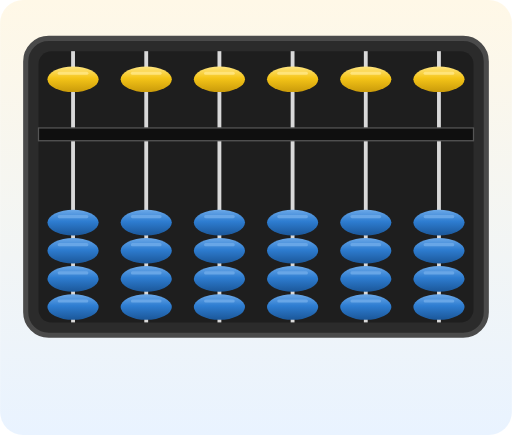
t = 0.00 s
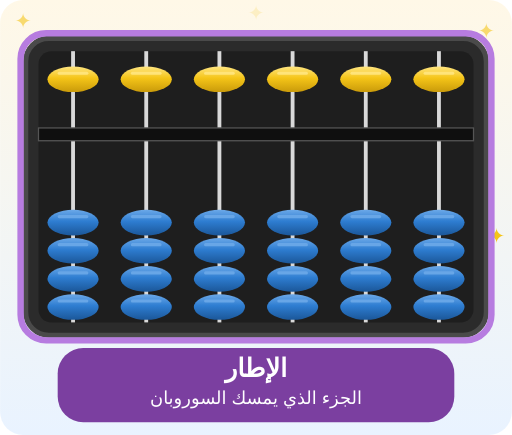
t = 1.70 s
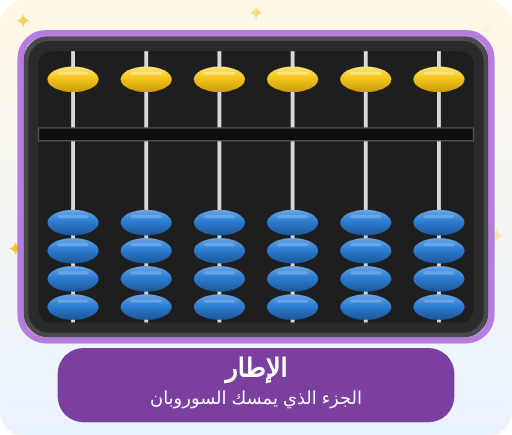
t = 3.30 s
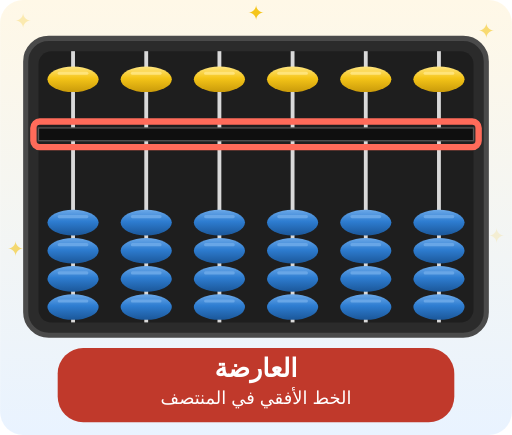
t = 5.12 s
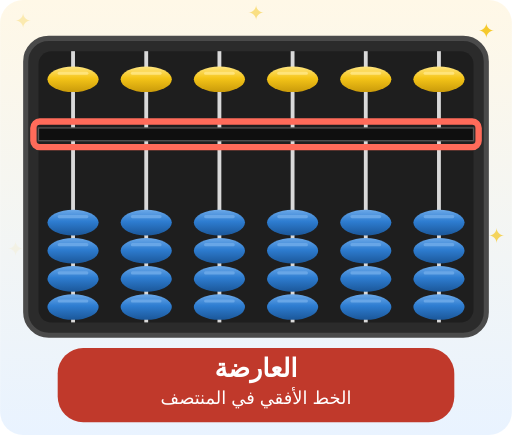
t = 6.88 s
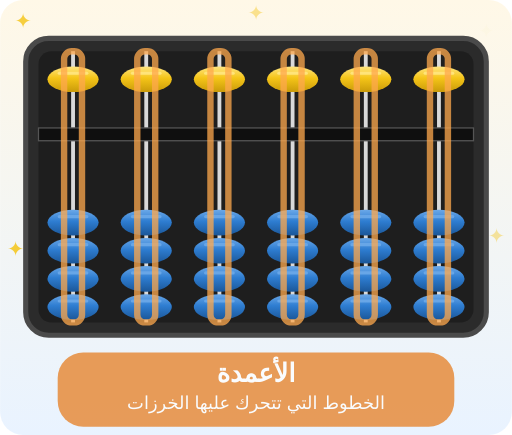
t = 8.18 s

The animated SVG that drew these frames (rendered in a browser with its animation timeline set to each time). Animation: 32 SMIL elements (animate=15,animateTransform=17); frames cover the first 8.18 s, repeats indefinitely.

<?xml version="1.0" encoding="UTF-8"?>
<svg xmlns="http://www.w3.org/2000/svg" viewBox="0 0 400 340" width="100%" direction="rtl">
  <defs>
    <linearGradient id="gy" x1="0" y1="0" x2="0" y2="1">
      <stop offset="0" stop-color="#FFE580"/>
      <stop offset=".45" stop-color="#F5C518"/>
      <stop offset="1" stop-color="#C99A0A"/>
    </linearGradient>
    <linearGradient id="gb" x1="0" y1="0" x2="0" y2="1">
      <stop offset="0" stop-color="#6BA8E8"/>
      <stop offset=".45" stop-color="#2E7DD1"/>
      <stop offset="1" stop-color="#1B5799"/>
    </linearGradient>
    <linearGradient id="bg" x1="0" y1="0" x2="0" y2="1">
      <stop offset="0" stop-color="#FFF8E7"/>
      <stop offset="1" stop-color="#E9F3FF"/>
    </linearGradient>
  </defs>

  <rect width="400" height="340" rx="18" fill="url(#bg)"/>

  <!-- نجوم متلألئة -->
  <text x="18" y="22" font-size="16" text-anchor="middle" fill="#F5C518" opacity="0">✦<animate attributeName="opacity" values="0;1;0" dur="2.4s" begin="0s" repeatCount="indefinite"/></text>
  <text x="380" y="30" font-size="16" text-anchor="middle" fill="#F5C518" opacity="0">✦<animate attributeName="opacity" values="0;1;0" dur="2.4s" begin="1s" repeatCount="indefinite"/></text>
  <text x="12" y="200" font-size="16" text-anchor="middle" fill="#F5C518" opacity="0">✦<animate attributeName="opacity" values="0;1;0" dur="2.4s" begin="2s" repeatCount="indefinite"/></text>
  <text x="388" y="190" font-size="16" text-anchor="middle" fill="#F5C518" opacity="0">✦<animate attributeName="opacity" values="0;1;0" dur="2.4s" begin="0.5s" repeatCount="indefinite"/></text>
  <text x="200" y="16" font-size="16" text-anchor="middle" fill="#F5C518" opacity="0">✦<animate attributeName="opacity" values="0;1;0" dur="2.4s" begin="1.5s" repeatCount="indefinite"/></text>

  <!-- الإطار والخلفية -->
  <rect x="20" y="30" width="360" height="232" rx="18" fill="#2B2B2B" stroke="#4A4A4A" stroke-width="4"/>
  <rect x="30" y="40" width="340" height="212" rx="10" fill="#1E1E1E"/>

  <!-- القضبان -->
  <rect x="55.5" y="40" width="3" height="212" fill="#D9D9D9"/>
  <rect x="112.7" y="40" width="3" height="212" fill="#D9D9D9"/>
  <rect x="169.9" y="40" width="3" height="212" fill="#D9D9D9"/>
  <rect x="227.1" y="40" width="3" height="212" fill="#D9D9D9"/>
  <rect x="284.3" y="40" width="3" height="212" fill="#D9D9D9"/>
  <rect x="341.5" y="40" width="3" height="212" fill="#D9D9D9"/>

  <!-- العارضة -->
  <rect x="30" y="100" width="340" height="10" fill="#0F0F0F" stroke="#555" stroke-width="1"/>

  <!-- الخرزات العلوية (تتحرك للأسفل عند 0.6) -->
  <g><ellipse cx="57.0" cy="62" rx="20" ry="10" fill="url(#gy)"/><rect x="45.0" y="56" width="24" height="2.5" rx="1.2" fill="#FFE580" opacity=".9"/><animateTransform attributeName="transform" type="translate" values="0 0;0 0;0 26;0 26;0 0;0 0" keyTimes="0;0.6000;0.6600;0.7400;0.8000;1" dur="20s" repeatCount="indefinite"/></g>
  <g><ellipse cx="114.2" cy="62" rx="20" ry="10" fill="url(#gy)"/><rect x="102.2" y="56" width="24" height="2.5" rx="1.2" fill="#FFE580" opacity=".9"/><animateTransform attributeName="transform" type="translate" values="0 0;0 0;0 26;0 26;0 0;0 0" keyTimes="0;0.6000;0.6600;0.7400;0.8000;1" dur="20s" repeatCount="indefinite"/></g>
  <g><ellipse cx="171.4" cy="62" rx="20" ry="10" fill="url(#gy)"/><rect x="159.4" y="56" width="24" height="2.5" rx="1.2" fill="#FFE580" opacity=".9"/><animateTransform attributeName="transform" type="translate" values="0 0;0 0;0 26;0 26;0 0;0 0" keyTimes="0;0.6000;0.6600;0.7400;0.8000;1" dur="20s" repeatCount="indefinite"/></g>
  <g><ellipse cx="228.6" cy="62" rx="20" ry="10" fill="url(#gy)"/><rect x="216.6" y="56" width="24" height="2.5" rx="1.2" fill="#FFE580" opacity=".9"/><animateTransform attributeName="transform" type="translate" values="0 0;0 0;0 26;0 26;0 0;0 0" keyTimes="0;0.6000;0.6600;0.7400;0.8000;1" dur="20s" repeatCount="indefinite"/></g>
  <g><ellipse cx="285.8" cy="62" rx="20" ry="10" fill="url(#gy)"/><rect x="273.8" y="56" width="24" height="2.5" rx="1.2" fill="#FFE580" opacity=".9"/><animateTransform attributeName="transform" type="translate" values="0 0;0 0;0 26;0 26;0 0;0 0" keyTimes="0;0.6000;0.6600;0.7400;0.8000;1" dur="20s" repeatCount="indefinite"/></g>
  <g><ellipse cx="343.0" cy="62" rx="20" ry="10" fill="url(#gy)"/><rect x="331.0" y="56" width="24" height="2.5" rx="1.2" fill="#FFE580" opacity=".9"/><animateTransform attributeName="transform" type="translate" values="0 0;0 0;0 26;0 26;0 0;0 0" keyTimes="0;0.6000;0.6600;0.7400;0.8000;1" dur="20s" repeatCount="indefinite"/></g>

  <!-- الخرزات السفلية (آخر واحدة تتحرك للأعلى عند 0.8) -->
  <g><ellipse cx="57.0" cy="240" rx="20" ry="10" fill="url(#gb)"/><rect x="45.0" y="234" width="24" height="2.5" rx="1.2" fill="#6BA8E8" opacity=".9"/></g>
  <g><ellipse cx="57.0" cy="218" rx="20" ry="10" fill="url(#gb)"/><rect x="45.0" y="212" width="24" height="2.5" rx="1.2" fill="#6BA8E8" opacity=".9"/></g>
  <g><ellipse cx="57.0" cy="196" rx="20" ry="10" fill="url(#gb)"/><rect x="45.0" y="190" width="24" height="2.5" rx="1.2" fill="#6BA8E8" opacity=".9"/></g>
  <g><ellipse cx="57.0" cy="174" rx="20" ry="10" fill="url(#gb)"/><rect x="45.0" y="168" width="24" height="2.5" rx="1.2" fill="#6BA8E8" opacity=".9"/><animateTransform attributeName="transform" type="translate" values="0 0;0 0;0 -52;0 -52;0 0;0 0" keyTimes="0;0.8000;0.8600;0.9400;1.0000;1" dur="20s" repeatCount="indefinite"/></g>
  <g><ellipse cx="114.2" cy="240" rx="20" ry="10" fill="url(#gb)"/><rect x="102.2" y="234" width="24" height="2.5" rx="1.2" fill="#6BA8E8" opacity=".9"/></g>
  <g><ellipse cx="114.2" cy="218" rx="20" ry="10" fill="url(#gb)"/><rect x="102.2" y="212" width="24" height="2.5" rx="1.2" fill="#6BA8E8" opacity=".9"/></g>
  <g><ellipse cx="114.2" cy="196" rx="20" ry="10" fill="url(#gb)"/><rect x="102.2" y="190" width="24" height="2.5" rx="1.2" fill="#6BA8E8" opacity=".9"/></g>
  <g><ellipse cx="114.2" cy="174" rx="20" ry="10" fill="url(#gb)"/><rect x="102.2" y="168" width="24" height="2.5" rx="1.2" fill="#6BA8E8" opacity=".9"/><animateTransform attributeName="transform" type="translate" values="0 0;0 0;0 -52;0 -52;0 0;0 0" keyTimes="0;0.8000;0.8600;0.9400;1.0000;1" dur="20s" repeatCount="indefinite"/></g>
  <g><ellipse cx="171.4" cy="240" rx="20" ry="10" fill="url(#gb)"/><rect x="159.4" y="234" width="24" height="2.5" rx="1.2" fill="#6BA8E8" opacity=".9"/></g>
  <g><ellipse cx="171.4" cy="218" rx="20" ry="10" fill="url(#gb)"/><rect x="159.4" y="212" width="24" height="2.5" rx="1.2" fill="#6BA8E8" opacity=".9"/></g>
  <g><ellipse cx="171.4" cy="196" rx="20" ry="10" fill="url(#gb)"/><rect x="159.4" y="190" width="24" height="2.5" rx="1.2" fill="#6BA8E8" opacity=".9"/></g>
  <g><ellipse cx="171.4" cy="174" rx="20" ry="10" fill="url(#gb)"/><rect x="159.4" y="168" width="24" height="2.5" rx="1.2" fill="#6BA8E8" opacity=".9"/><animateTransform attributeName="transform" type="translate" values="0 0;0 0;0 -52;0 -52;0 0;0 0" keyTimes="0;0.8000;0.8600;0.9400;1.0000;1" dur="20s" repeatCount="indefinite"/></g>
  <g><ellipse cx="228.6" cy="240" rx="20" ry="10" fill="url(#gb)"/><rect x="216.6" y="234" width="24" height="2.5" rx="1.2" fill="#6BA8E8" opacity=".9"/></g>
  <g><ellipse cx="228.6" cy="218" rx="20" ry="10" fill="url(#gb)"/><rect x="216.6" y="212" width="24" height="2.5" rx="1.2" fill="#6BA8E8" opacity=".9"/></g>
  <g><ellipse cx="228.6" cy="196" rx="20" ry="10" fill="url(#gb)"/><rect x="216.6" y="190" width="24" height="2.5" rx="1.2" fill="#6BA8E8" opacity=".9"/></g>
  <g><ellipse cx="228.6" cy="174" rx="20" ry="10" fill="url(#gb)"/><rect x="216.6" y="168" width="24" height="2.5" rx="1.2" fill="#6BA8E8" opacity=".9"/><animateTransform attributeName="transform" type="translate" values="0 0;0 0;0 -52;0 -52;0 0;0 0" keyTimes="0;0.8000;0.8600;0.9400;1.0000;1" dur="20s" repeatCount="indefinite"/></g>
  <g><ellipse cx="285.8" cy="240" rx="20" ry="10" fill="url(#gb)"/><rect x="273.8" y="234" width="24" height="2.5" rx="1.2" fill="#6BA8E8" opacity=".9"/></g>
  <g><ellipse cx="285.8" cy="218" rx="20" ry="10" fill="url(#gb)"/><rect x="273.8" y="212" width="24" height="2.5" rx="1.2" fill="#6BA8E8" opacity=".9"/></g>
  <g><ellipse cx="285.8" cy="196" rx="20" ry="10" fill="url(#gb)"/><rect x="273.8" y="190" width="24" height="2.5" rx="1.2" fill="#6BA8E8" opacity=".9"/></g>
  <g><ellipse cx="285.8" cy="174" rx="20" ry="10" fill="url(#gb)"/><rect x="273.8" y="168" width="24" height="2.5" rx="1.2" fill="#6BA8E8" opacity=".9"/><animateTransform attributeName="transform" type="translate" values="0 0;0 0;0 -52;0 -52;0 0;0 0" keyTimes="0;0.8000;0.8600;0.9400;1.0000;1" dur="20s" repeatCount="indefinite"/></g>
  <g><ellipse cx="343.0" cy="240" rx="20" ry="10" fill="url(#gb)"/><rect x="331.0" y="234" width="24" height="2.5" rx="1.2" fill="#6BA8E8" opacity=".9"/></g>
  <g><ellipse cx="343.0" cy="218" rx="20" ry="10" fill="url(#gb)"/><rect x="331.0" y="212" width="24" height="2.5" rx="1.2" fill="#6BA8E8" opacity=".9"/></g>
  <g><ellipse cx="343.0" cy="196" rx="20" ry="10" fill="url(#gb)"/><rect x="331.0" y="190" width="24" height="2.5" rx="1.2" fill="#6BA8E8" opacity=".9"/></g>
  <g><ellipse cx="343.0" cy="174" rx="20" ry="10" fill="url(#gb)"/><rect x="331.0" y="168" width="24" height="2.5" rx="1.2" fill="#6BA8E8" opacity=".9"/><animateTransform attributeName="transform" type="translate" values="0 0;0 0;0 -52;0 -52;0 0;0 0" keyTimes="0;0.8000;0.8600;0.9400;1.0000;1" dur="20s" repeatCount="indefinite"/></g>

  <!-- الإطار (هايلايت بنفسجي) -->
  <g opacity="0" fill="none" stroke="#B77CE0" stroke-width="5" stroke-linejoin="round">
    <rect x="16" y="26" width="368" height="240" rx="20"/>
    <animate attributeName="opacity" values="0;0;1;1;0;0" keyTimes="0;0.0000;0.0120;0.1880;0.2000;1" dur="20s" repeatCount="indefinite"/>
  </g>

  <!-- العارضة (هايلايت أحمر) -->
  <g opacity="0" fill="none" stroke="#FF6B5A" stroke-width="5" stroke-linejoin="round">
    <rect x="26" y="95" width="348" height="20" rx="5"/>
    <animate attributeName="opacity" values="0;0;1;1;0;0" keyTimes="0;0.2000;0.2120;0.3880;0.4000;1" dur="20s" repeatCount="indefinite"/>
  </g>

  <!-- الأعمدة (هايلايت برتقالي) -->
  <g opacity="0" fill="none" stroke="#FFA94D" stroke-width="5" stroke-linejoin="round">
    <rect x="50.0" y="40" width="14" height="212" rx="6"/>
    <rect x="107.2" y="40" width="14" height="212" rx="6"/>
    <rect x="164.4" y="40" width="14" height="212" rx="6"/>
    <rect x="221.6" y="40" width="14" height="212" rx="6"/>
    <rect x="278.8" y="40" width="14" height="212" rx="6"/>
    <rect x="336.0" y="40" width="14" height="212" rx="6"/>
    <animate attributeName="opacity" values="0;0;1;1;0;0" keyTimes="0;0.4000;0.4120;0.5880;0.6000;1" dur="20s" repeatCount="indefinite"/>
  </g>

  <!-- الخرزة العلوية (هايلايت أخضر) -->
  <g opacity="0" fill="none" stroke="#3DDC84" stroke-width="5" stroke-linejoin="round">
    <ellipse cx="57.0" cy="62" rx="26" ry="15"/>
    <ellipse cx="114.2" cy="62" rx="26" ry="15"/>
    <ellipse cx="171.4" cy="62" rx="26" ry="15"/>
    <ellipse cx="228.6" cy="62" rx="26" ry="15"/>
    <ellipse cx="285.8" cy="62" rx="26" ry="15"/>
    <ellipse cx="343.0" cy="62" rx="26" ry="15"/>
    <animate attributeName="opacity" values="0;0;1;1;0;0" keyTimes="0;0.6000;0.6120;0.7880;0.8000;1" dur="20s" repeatCount="indefinite"/>
  </g>

  <!-- الخرزات السفلية (هايلايت أزرق) -->
  <g opacity="0" fill="none" stroke="#5DB2FF" stroke-width="5" stroke-linejoin="round">
    <ellipse cx="57.0" cy="240" rx="25" ry="14"/><ellipse cx="57.0" cy="218" rx="25" ry="14"/>
    <ellipse cx="57.0" cy="196" rx="25" ry="14"/><ellipse cx="57.0" cy="174" rx="25" ry="14"/>
    <ellipse cx="114.2" cy="240" rx="25" ry="14"/><ellipse cx="114.2" cy="218" rx="25" ry="14"/>
    <ellipse cx="114.2" cy="196" rx="25" ry="14"/><ellipse cx="114.2" cy="174" rx="25" ry="14"/>
    <ellipse cx="171.4" cy="240" rx="25" ry="14"/><ellipse cx="171.4" cy="218" rx="25" ry="14"/>
    <ellipse cx="171.4" cy="196" rx="25" ry="14"/><ellipse cx="171.4" cy="174" rx="25" ry="14"/>
    <ellipse cx="228.6" cy="240" rx="25" ry="14"/><ellipse cx="228.6" cy="218" rx="25" ry="14"/>
    <ellipse cx="228.6" cy="196" rx="25" ry="14"/><ellipse cx="228.6" cy="174" rx="25" ry="14"/>
    <ellipse cx="285.8" cy="240" rx="25" ry="14"/><ellipse cx="285.8" cy="218" rx="25" ry="14"/>
    <ellipse cx="285.8" cy="196" rx="25" ry="14"/><ellipse cx="285.8" cy="174" rx="25" ry="14"/>
    <ellipse cx="343.0" cy="240" rx="25" ry="14"/><ellipse cx="343.0" cy="218" rx="25" ry="14"/>
    <ellipse cx="343.0" cy="196" rx="25" ry="14"/><ellipse cx="343.0" cy="174" rx="25" ry="14"/>
    <animate attributeName="opacity" values="0;0;1;1;0;0" keyTimes="0;0.8000;0.8120;0.9880;1.0000;1" dur="20s" repeatCount="indefinite"/>
  </g>

  <!-- التسميات الخمس -->
  <g opacity="0">
    <rect x="45" y="272" width="310" height="58" rx="20" fill="#7B3FA0"/>
    <text x="200" y="295" text-anchor="middle" font-family="Arial, sans-serif" font-size="20" font-weight="bold" fill="#fff">الإطار</text>
    <text x="200" y="316" text-anchor="middle" font-family="Arial, sans-serif" font-size="14" fill="#fff">الجزء الذي يمسك السوروبان</text>
    <animate attributeName="opacity" values="0;0;1;1;0;0" keyTimes="0;0.0000;0.0120;0.1880;0.2000;1" dur="20s" repeatCount="indefinite"/>
    <animateTransform attributeName="transform" type="translate" values="0 14;0 14;0 0;0 0;0 14;0 14" keyTimes="0;0.0000;0.0120;0.1880;0.2000;1" dur="20s" repeatCount="indefinite"/>
  </g>

  <g opacity="0">
    <rect x="45" y="272" width="310" height="58" rx="20" fill="#C0392B"/>
    <text x="200" y="295" text-anchor="middle" font-family="Arial, sans-serif" font-size="20" font-weight="bold" fill="#fff">العارضة</text>
    <text x="200" y="316" text-anchor="middle" font-family="Arial, sans-serif" font-size="14" fill="#fff">الخط الأفقي في المنتصف</text>
    <animate attributeName="opacity" values="0;0;1;1;0;0" keyTimes="0;0.2000;0.2120;0.3880;0.4000;1" dur="20s" repeatCount="indefinite"/>
    <animateTransform attributeName="transform" type="translate" values="0 14;0 14;0 0;0 0;0 14;0 14" keyTimes="0;0.2000;0.2120;0.3880;0.4000;1" dur="20s" repeatCount="indefinite"/>
  </g>

  <g opacity="0">
    <rect x="45" y="272" width="310" height="58" rx="20" fill="#E67E22"/>
    <text x="200" y="295" text-anchor="middle" font-family="Arial, sans-serif" font-size="20" font-weight="bold" fill="#fff">الأعمدة</text>
    <text x="200" y="316" text-anchor="middle" font-family="Arial, sans-serif" font-size="14" fill="#fff">الخطوط التي تتحرك عليها الخرزات</text>
    <animate attributeName="opacity" values="0;0;1;1;0;0" keyTimes="0;0.4000;0.4120;0.5880;0.6000;1" dur="20s" repeatCount="indefinite"/>
    <animateTransform attributeName="transform" type="translate" values="0 14;0 14;0 0;0 0;0 14;0 14" keyTimes="0;0.4000;0.4120;0.5880;0.6000;1" dur="20s" repeatCount="indefinite"/>
  </g>

  <g opacity="0">
    <rect x="45" y="272" width="310" height="58" rx="20" fill="#2E8B57"/>
    <text x="200" y="295" text-anchor="middle" font-family="Arial, sans-serif" font-size="20" font-weight="bold" fill="#fff">الخرزة العلوية</text>
    <text x="200" y="316" text-anchor="middle" font-family="Arial, sans-serif" font-size="14" fill="#fff">قيمتها 5 في كل عمود</text>
    <animate attributeName="opacity" values="0;0;1;1;0;0" keyTimes="0;0.6000;0.6120;0.7880;0.8000;1" dur="20s" repeatCount="indefinite"/>
    <animateTransform attributeName="transform" type="translate" values="0 14;0 14;0 0;0 0;0 14;0 14" keyTimes="0;0.6000;0.6120;0.7880;0.8000;1" dur="20s" repeatCount="indefinite"/>
  </g>

  <g opacity="0">
    <rect x="45" y="272" width="310" height="58" rx="20" fill="#2471A3"/>
    <text x="200" y="295" text-anchor="middle" font-family="Arial, sans-serif" font-size="20" font-weight="bold" fill="#fff">الخرزات السفلية</text>
    <text x="200" y="316" text-anchor="middle" font-family="Arial, sans-serif" font-size="14" fill="#fff">أربع خرزات، قيمة كل واحدة 1</text>
    <animate attributeName="opacity" values="0;0;1;1;0;0" keyTimes="0;0.8000;0.8120;0.9880;1.0000;1" dur="20s" repeatCount="indefinite"/>
    <animateTransform attributeName="transform" type="translate" values="0 14;0 14;0 0;0 0;0 14;0 14" keyTimes="0;0.8000;0.8120;0.9880;1.0000;1" dur="20s" repeatCount="indefinite"/>
  </g>
</svg>
